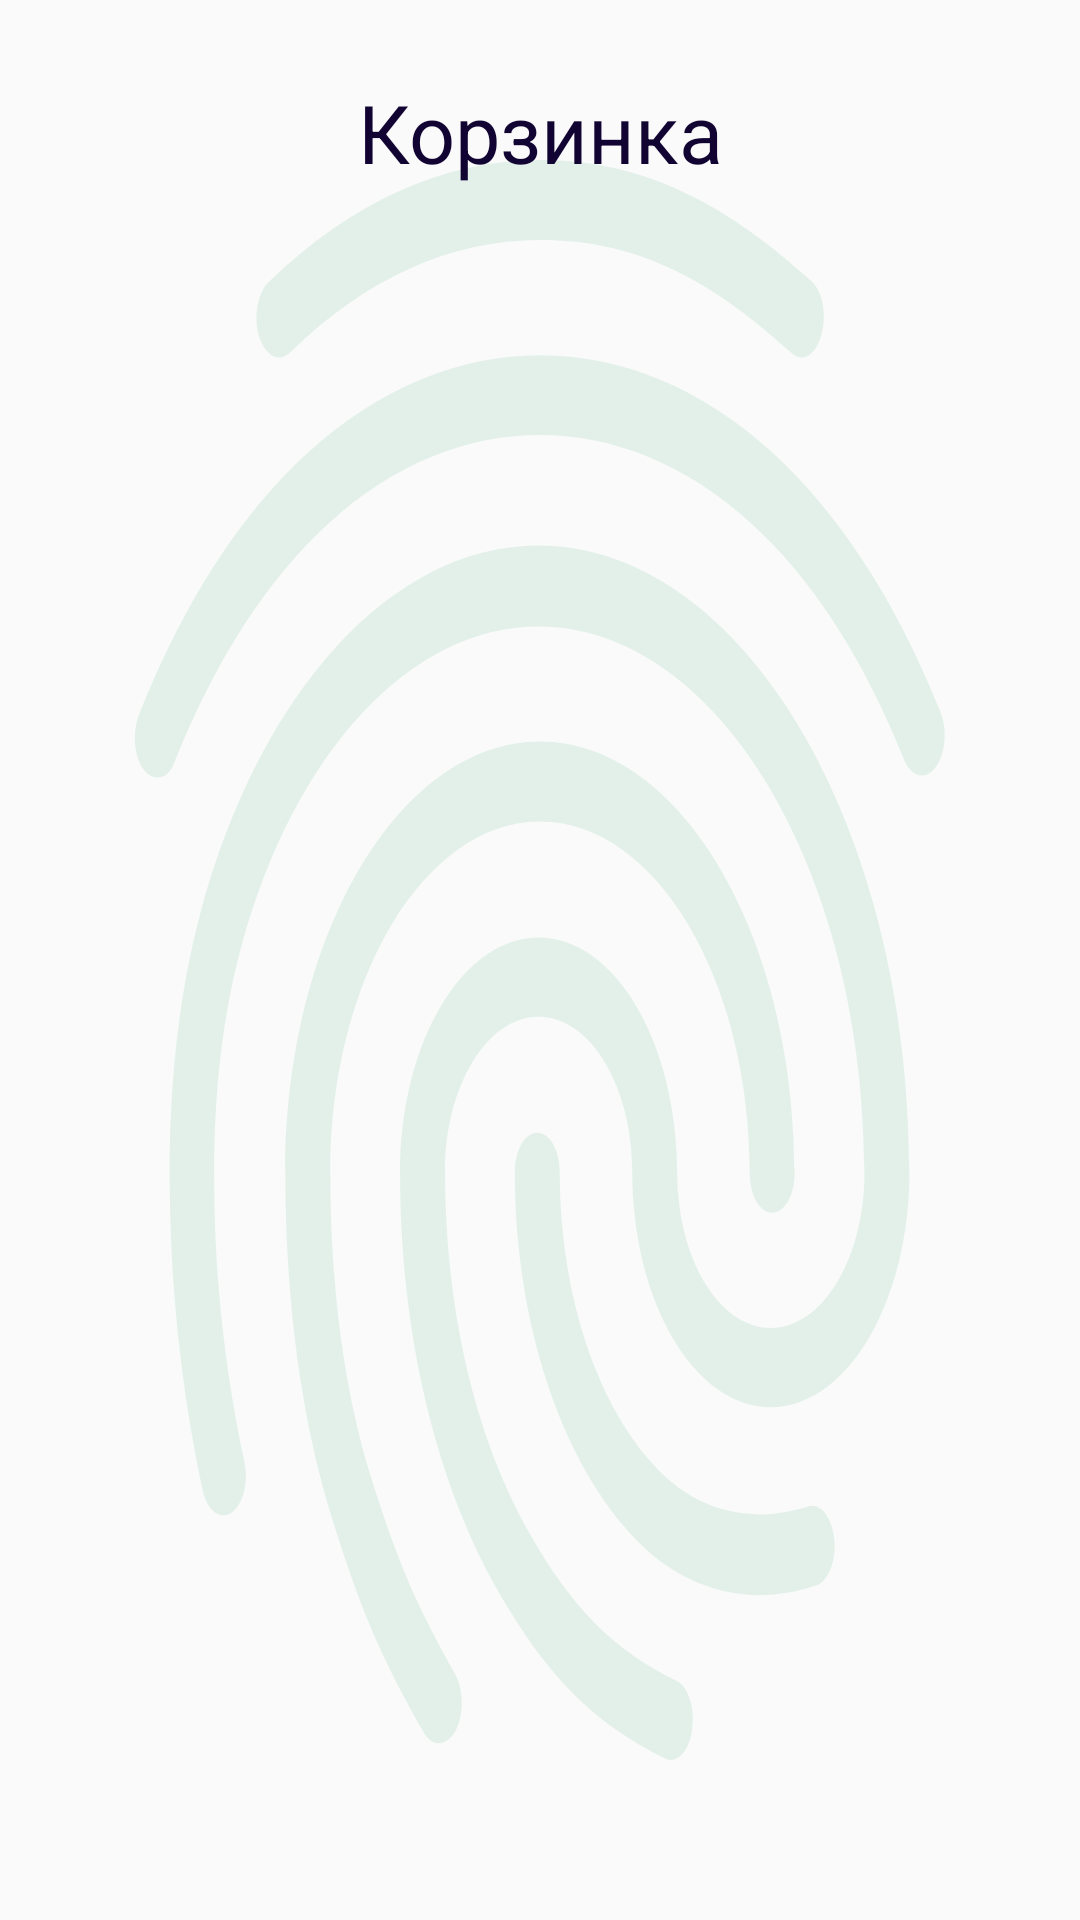

Write the Android layout XML for this screen, with the resource values it uses.
<!-- AndroidManifest.xml: application theme Theme.MultiTool -->
<!-- res/layout/activity_trash.xml -->
<?xml version="1.0" encoding="utf-8"?>
<LinearLayout xmlns:android="http://schemas.android.com/apk/res/android"
    xmlns:tools="http://schemas.android.com/tools"
    android:layout_width="match_parent"
    android:layout_height="match_parent"
    android:background="@drawable/background_image"
    android:orientation="vertical"
    tools:context="com.pavel.multitool.TrashActivity">

    <TextView
        android:layout_width="match_parent"
        android:layout_height="wrap_content"
        android:layout_margin="16dp"
        android:padding="10dp"
        android:text="@string/trash_title"
        android:textAlignment="center"
        android:textColor="@color/colorPrimaryDark"
        android:textSize="27sp" />

    <androidx.recyclerview.widget.RecyclerView
        android:id="@+id/rv_notes_trash"
        android:layout_width="match_parent"
        android:layout_height="match_parent">

    </androidx.recyclerview.widget.RecyclerView>
</LinearLayout>
<!-- resources referenced by this layout -->
<resources>
  <color name="colorPrimaryDark">#110332</color>
  <!-- drawable background_image: vector/xml drawable (drawable, 2406 chars, omitted) -->
  <string name="trash_title">Корзинка</string>
  <style name="Theme.MultiTool" parent="Theme.MaterialComponents.DayNight.DarkActionBar.Bridge">
          
          <item name="colorPrimary">#010E29</item>
          <item name="colorPrimaryVariant">#010E29</item>
          <item name="colorOnPrimary">#44000000</item>
          
          <item name="colorSecondary">#4462FF00</item>
          <item name="colorSecondaryVariant">#222222</item>
          <item name="colorOnSecondary">#222222</item>
          
          <item name="android:statusBarColor" tools:targetApi="l">?attr/colorPrimaryVariant</item>
          
      </style>
</resources>
